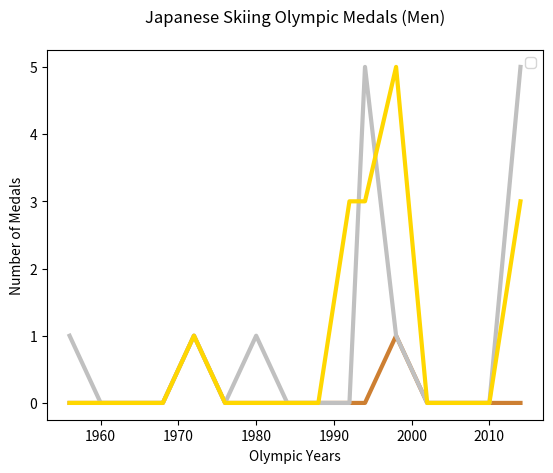

This chart was generated by the following Python code:
import matplotlib.pyplot as plt

years = [1956, 1960, 1964, 1968, 1972, 1976, 1980, 1984, 1988, 1992, 1994, 1998, 2002, 2006, 2010, 2014]
pops1 = [0,0,0,0,1,0,0,0,0,0,0,1,0,0,0,0]
pops2 = [1,0,0,0,1,0,1,0,0,0,5,1,0,0,0,5]
pops3 = [0,0,0,0,1,0,0,0,0,3,3,5,0,0,0,3]


plt.plot(years, pops1, color='#CD7F32', linewidth=3.0)
plt.plot(years, pops2, color= 'silver', linewidth=3.0)
plt.plot(years, pops3, color='gold', linewidth=3.0)

plt.ylabel("Number of Medals")
plt.xlabel("Olympic Years")
plt.title("Japanese Skiing Olympic Medals (Men)", pad=20)

# show the chart
plt.legend()
plt.show()
